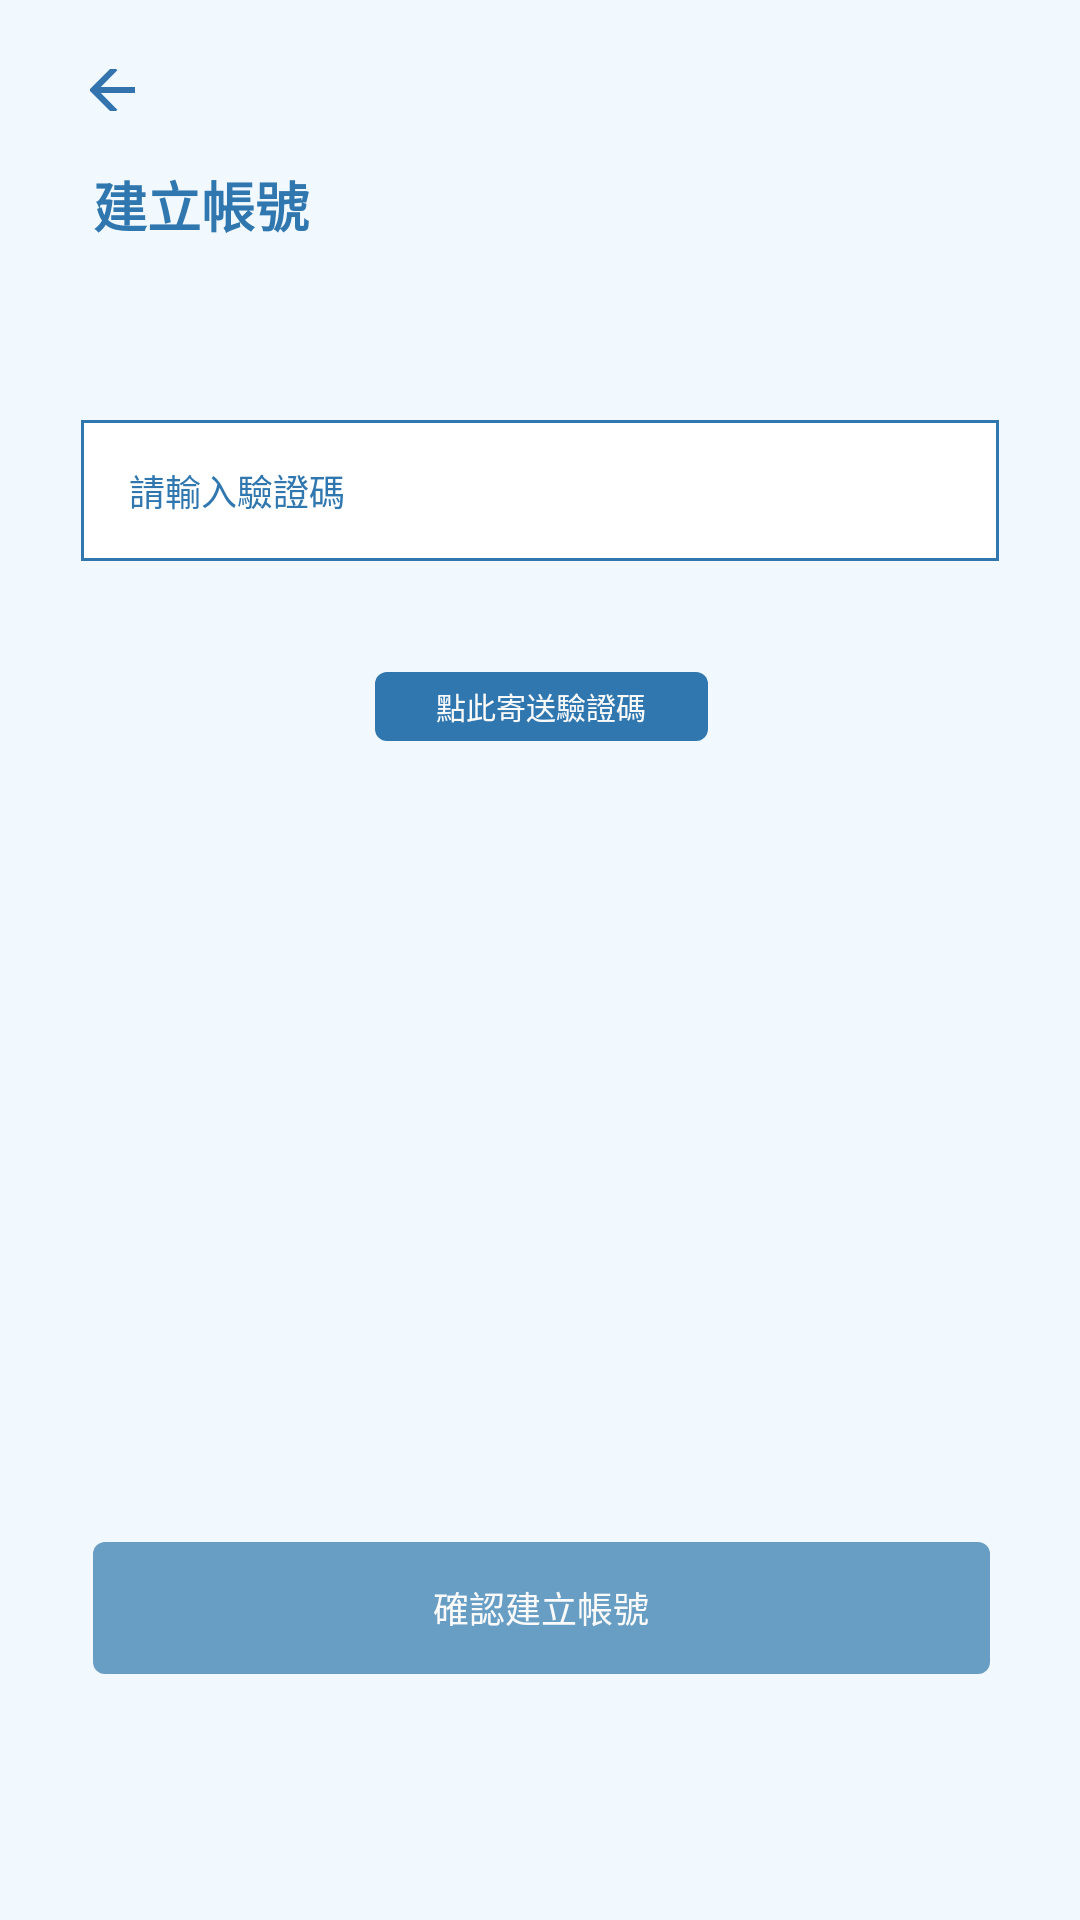

Here is an Android app screen rendered from its layout file. Give the layout XML and the strings, colors and styles it references.
<!-- AndroidManifest.xml: application theme AppTheme -->
<!-- res/layout/activity_main5.xml -->
<?xml version="1.0" encoding="utf-8"?>
<androidx.constraintlayout.widget.ConstraintLayout xmlns:android="http://schemas.android.com/apk/res/android"
    xmlns:app="http://schemas.android.com/apk/res-auto"
    xmlns:tools="http://schemas.android.com/tools"
    android:layout_width="match_parent"
    android:layout_height="match_parent"
    android:background="#F1F9FF"
    tools:context=".sign_up1">

    <ImageButton
        android:id="@+id/sign_up2_back_btn"
        android:layout_width="15dp"
        android:layout_height="14dp"
        android:layout_marginLeft="30dp"
        android:layout_marginTop="23dp"
        android:layout_marginRight="315dp"
        android:background="@null"
        android:src="@drawable/arrow_right"
        app:layout_constraintEnd_toEndOf="parent"
        app:layout_constraintStart_toStartOf="parent"
        app:layout_constraintTop_toTopOf="parent" />

    <TextView
        android:id="@+id/textView8"
        android:layout_width="wrap_content"
        android:layout_height="wrap_content"
        android:layout_marginLeft="31dp"
        android:layout_marginTop="55dp"
        android:layout_marginRight="257dp"
        android:text="建立帳號"
        android:textColor="@color/colorDarkblue"
        android:textSize="18dp"
        android:textStyle="bold"
        app:layout_constraintEnd_toEndOf="parent"
        app:layout_constraintStart_toStartOf="parent"
        app:layout_constraintTop_toTopOf="parent" />


    <Button
        style="@style/Widget.AppCompat.Button.Borderless"
        android:id="@+id/sign_up2_enter_btn"
        android:layout_width="299dp"
        android:layout_height="44dp"
        android:layout_marginLeft="31dp"
        android:layout_marginTop="514dp"
        android:layout_marginRight="30dp"
        android:background="@drawable/sign_up_btn"
        android:src="@drawable/arrow_left"
        android:text="確認建立帳號"
        android:textColor="@color/colorbgWhite"
        android:textSize="12sp"
        app:layout_constraintEnd_toEndOf="parent"
        app:layout_constraintHorizontal_bias="0.464"
        app:layout_constraintStart_toStartOf="parent"
        app:layout_constraintTop_toTopOf="parent" />

    <EditText
        android:id="@+id/editText3"
        android:layout_width="306dp"
        android:layout_height="47dp"
        android:layout_marginLeft="27dp"
        android:layout_marginTop="140dp"
        android:layout_marginRight="27dp"
        android:background="@drawable/input_text"
        android:hint="請輸入驗證碼"
        android:inputType="text"
        android:paddingLeft="16dp"
        android:singleLine="true"
        android:textColorHint="@color/colorDarkblue"
        android:textSize="12sp"
        app:layout_constraintEnd_toEndOf="parent"
        app:layout_constraintStart_toStartOf="parent"
        app:layout_constraintTop_toTopOf="parent" />

    <Button
        style="@style/Widget.AppCompat.Button.Borderless"
        android:id="@+id/veri_send_btn"
        android:layout_width="111dp"
        android:layout_height="23dp"
        android:layout_marginLeft="125dp"
        android:layout_marginRight="124dp"
        android:layout_marginTop="37dp"
        android:text="點此寄送驗證碼"
        android:textSize="10sp"
        android:textColor="@color/colorbgWhite"
        android:background="@drawable/veri_btn"
        app:layout_constraintEnd_toEndOf="parent"
        app:layout_constraintStart_toStartOf="parent"
        app:layout_constraintTop_toBottomOf="@+id/editText3" />

    <TextView
        android:id="@+id/veri_warn"
        android:layout_width="wrap_content"
        android:layout_height="wrap_content"
        android:layout_marginTop="14dp"
        android:layout_marginRight="133dp"
        android:layout_marginLeft="134dp"
        android:textColor="@color/colorDarkblue"
        android:textSize="12sp"
        app:layout_constraintEnd_toEndOf="parent"
        app:layout_constraintStart_toStartOf="parent"
        app:layout_constraintTop_toBottomOf="@+id/editText3" />


</androidx.constraintlayout.widget.ConstraintLayout>
<!-- resources referenced by this layout -->
<resources>
  <color name="colorDarkblue">#3077AF</color>
  <color name="colorbgWhite">#FAFAFA</color>
  <!-- drawable arrow_left: png bitmap (drawable-hdpi, 318 bytes) -->
  <!-- drawable arrow_right: png bitmap (drawable-hdpi, 382 bytes) -->
  <!-- drawable input_text (drawable) -->
  <?xml version="1.0" encoding="utf-8"?>
  <shape xmlns:android="http://schemas.android.com/apk/res/android">
  
  
      <solid
          android:color="#FFFFFF"
          />
  
      <stroke
          android:color="@color/colorDarkblue"
          android:width="1dp"
          />
  
  
  </shape>
  <!-- drawable sign_up_btn (drawable) -->
  <?xml version="1.0" encoding="utf-8"?>
  <shape xmlns:android="http://schemas.android.com/apk/res/android">
  
  
      <solid
          android:color="@color/colorLightkblue"
          />
  
      <corners
          android:radius="4dp"
          />
  
  
  </shape>
  <!-- drawable veri_btn (drawable) -->
  <?xml version="1.0" encoding="utf-8"?>
  <shape xmlns:android="http://schemas.android.com/apk/res/android">
  
  
      <solid
          android:color="@color/colorDarkblue"
          />
  
      <corners
          android:radius="4dp"
          />
  
  </shape>
  <style name="AppTheme" parent="Theme.AppCompat.Light.NoActionBar">
          
          <item name="colorPrimary">@color/colorLightkblue</item>
          <item name="colorPrimaryDark">@color/colorDarkblue</item>
          <item name="colorAccent">@color/colorAccent</item>
      </style>
  <color name="colorLightkblue">#689EC4</color>
  <color name="colorAccent">#D81B60</color>
</resources>
